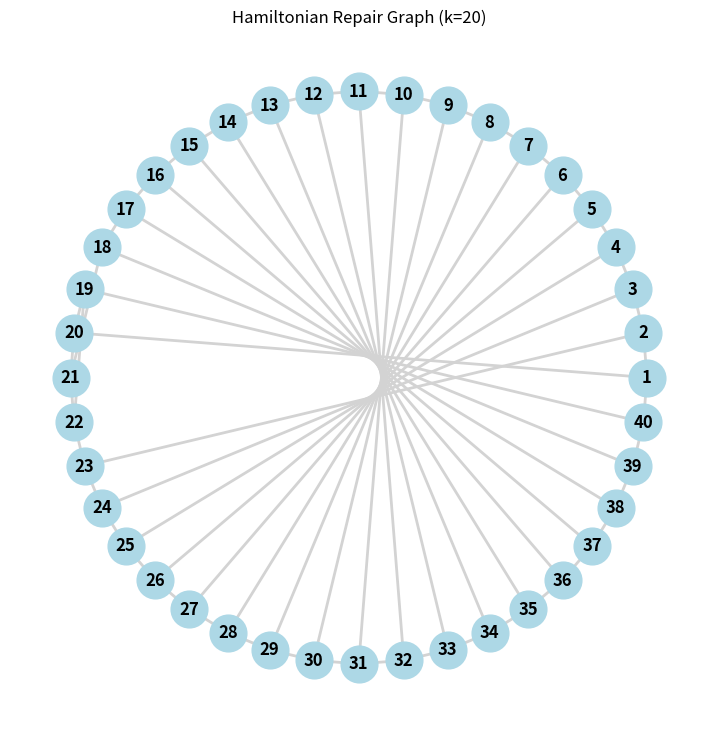

Write Python code to recreate this figure. (Note: this script raises an exception after producing the figure.)
import networkx as nx
import matplotlib.pyplot as plt

# PARAMETERS
k = 20
n = 2 * k

G = nx.Graph()
G.add_nodes_from(range(1, n+1))


def across(x):
    if x == 1:
        return k
    elif 2 <= x <= k - 1:
        return x + k + 1
    else:
        raise ValueError(f"No across edge from {x}")
    
def across(x):
    if x == 1:
        return k
    elif x == k:
        return 1
    elif 2 <= x <= k - 1:
        return x + k + 1
    elif k + 3 <= x <= 2*k: 
        return x - (k + 1)
    else:
        raise ValueError(f"No across edge from {x}")



def bridge(x):
    if x == k-2:
        return k+1
    elif x == k-1:
        return k+2
    if x == k+1:
        return k-2
    elif x == k+2:
        return k-1
    else: 
        raise ValueError("There aint no bridge here homie\n")
# -------------------------------------------------
# Build graph
# -------------------------------------------------

# Chord 1 -> k
G.add_edge(1, k)

# Chords i -> i+k+1
for i in range(2, k):
    G.add_edge(i, across(i))

# Peripheral edges except (k-2, k-1)
for i in range(1, n):
    if i != k - 2:
        G.add_edge(i, i + 1)

G.add_edge(n, 1)

# Special chords
G.add_edge(k - 1, k + 2)
G.add_edge(k - 2, k + 1)


# -------------------------------------------------
# Repair cycle
# -------------------------------------------------

def repair(u, v):
    u, v = sorted((u, v))
    circle = []

    # Case 1: (2, 5) deleted
    if (u, v) == (k - 2, k + 1):
        circle.append(k-2)
        circle.append(across(k-2))
        # FIXED: range(6, 2, -1) yields 6, 5, 4, 3
        for i in range(across(k-2)-1, k-2, -1):
            circle.append(i)
        circle.append(across(k-1))
        # FIXED: range(1, 2) yields 1
        for i in range(1, k-2):
            circle.append(i)
        circle.append(k-2)  # Complete the cycle
        
    # Case 2: (3, 6) deleted
    elif (u, v) == (k - 1, k + 2):
        circle.append(k-1)
        circle.append(across(k-1))
        # FIXED: range(7, 3, -1) yields 7, 6, 5, 4
        for i in range(across(k-1)-1, k-1, -1):
            circle.append(i)
        # FIXED: range(1, 3) yields 1, 2
        for i in range(1, k-1):
            circle.append(i)
        circle.append(k-1)  # Complete the cycle

    # SOLVED!!
    elif (u, v) == (k + 2, k + 3):
        circle.append(k+2)
        circle.append(bridge(k+2))
        circle.append(k)
        circle.append(1)
        for i in range(2*k, k+2, -1):
            circle.append(i)
        start_left = (across(k+3) + 1) if k+2 <= k-1 else 2
        for i in range(start_left, k - 1):
            circle.append(i)
        circle.append(bridge(k-2))
        circle.append(k+2)


    #SOLVED!!
    elif (u, v) == (k + 1, k + 2):
        circle.append(k+1)
        circle.append(bridge(k+1))
        for i in range(k-3, 0, -1):
            circle.append(i)
        for i in range(2*k, k+1, -1):
            circle.append(i)
        circle.append(bridge(k+2))
        circle.append(k)
        circle.append(k+1)

    # Case 5: (4, 5) deleted
    elif (u, v) == (k, k + 1):
        circle.append(k)
        circle.append(1)
        # FIXED: range(8, 6, -1) yields 8, 7
        for i in range(2*k, k+2, -1):
            circle.append(i)
        circle.append(across(k+3))
        # FIXED: range(2, 2) is empty
        for i in range(across(k+3)+1, k-2):
            circle.append(i)
        # FIXED: range(5, 5) is empty
        for i in range(bridge(k-2), k + 1):
            circle.append(i)
        circle.append(k)  # Complete the cycle

    # Case 6: Chord (2, 7) deleted
    elif 2 <= u <= k - 1 and v == across(u):
        circle.append(v)
        # FIXED: range(8, 9) yields 8
        for i in range(v+1, 2*k+1):
            circle.append(i)
        # FIXED: range(1, 3) yields 1, 2
        for i in range(1, k-1):
            circle.append(i)
        circle.append(bridge(k-2))
        circle.append(k)
        circle.append(k-1)
        # FIXED: range(6, 7) yields 6
        for i in range(k+2, v):
            circle.append(i)
        circle.append(v)  # Complete the cycle

    # Problem
    elif (v == u+1 and ((1<u and u<=k-2))):
        circle.append(v)
        circle.append(across(v))
        # FIXED: Includes node 2*k
        for i in range(across(v)+1, 2*k+1):
            circle.append(i)
        
        for i in range(1, u+1):
            circle.append(i)
        circle.append(across(u))
        for i in range(across(u)-1, k+1, -1):
            circle.append(i)
        circle.append(bridge(k+2))
        circle.append(k)
        circle.append(k+1)
        circle.append(bridge(k+1))
        for i in range(bridge(k+1)-1, v-1, -1):
            circle.append(i)

    elif (v == u+1 and (u >= k+3)):
        circle.append(u)
        circle.append(across(u))
        for i in range(across(u)-1, 0, -1):
            circle.append(i)
        for i in range(2*k, v-1, -1):
            circle.append(i)
        circle.append(across(v))
        
        # FIXED: If across(v) lands exactly on k-1, follow the outer perimeter directly
        if across(v) == k - 1:
            # Sequentially clear the remaining right perimeter nodes up to u
            for i in range(k, u):
                circle.append(i)
        else:
            # Standard structural track for inner right-side cuts (like 12, 13)
            for i in range(across(v)+1, k-1):
                circle.append(i)
            circle.append(bridge(k-2))
            circle.append(k)
            circle.append(k-1)
            circle.append(bridge(k-1))
            for i in range(bridge(k-1)+1, u):
                circle.append(i)
                
        circle.append(u)  # Cleanly closes the cycle back to the origin


    elif (u,v) == (1,2*k):
        for i in range(1, k-1):
            circle.append(i)
        circle.append(k+1)
        for i in range(k+2,2*k+1):
            circle.append(i)
        circle.append(k-1)
        circle.append(k)
        circle.append(1)
    
    elif (u, v) == (1, 2):
        circle.append(1)
        circle.append(k)
        circle.append(k-1)
        circle.append(bridge(k-1))  # Goes to k+2
        circle.append(k+1)
        circle.append(bridge(k+1))  # FIXED: Changed from across to bridge to get k-2

        # FIXED: Loop now starts correctly at (k-2)-1 and counts backward down to 2
        for i in range(bridge(k+1)-1, 1, -1):
            circle.append(i)

        for i in range(k+3, 2*k+1):
            circle.append(i)
        circle.append(1)

    
    elif ((u, v) == (k - 1, k) and (k-2<u<k+3)):
        circle.append(1)
        # 1. Move clockwise up the left side to k-2 (inclusive -> b+1 = k-1)
        for i in range(2, k - 1):
            circle.append(i)
            
        # 2. Use the lower bridge chord to jump across to the right side (node 9)
        circle.append(bridge(k - 2))
        
        # 3. Step clockwise up to k+2 (node 10)
        circle.append(k + 2)
        
        # 4. Use the upper bridge chord to jump back to the left side (node 7)
        circle.append(bridge(k + 2))
        
        # 5. Move to node k (node 8)
        circle.append(k)
        
        # 6. Complete the entire remaining upper right perimeter clockwise up to 2*k
        # (inclusive -> b+1 = 2*k+1)
        for i in range(k + 3, 2 * k + 1):
            circle.append(i)
            
        circle.append(1)  # Cleanly completes the cycle back to the origin

    elif (u,v)==(1,k):
        for i in range(1, k-1):
            circle.append(i)
        circle.append(k+1)
        circle.append(k)
        circle.append(k-1)
        for i in range(bridge(k-1), 2*k+1):
            circle.append(i)

        circle.append(1)

    else:
        raise ValueError(f"No repair rule for edge ({u},{v})")

    return circle

# -------------------------------------------------
# Draw graph
# -------------------------------------------------

def draw_graph(ham_cycle=None, removed_edge=None):

    pos = nx.circular_layout(G)

    plt.figure(figsize=(9, 9))

    nx.draw_networkx_nodes(
        G,
        pos,
        node_color="lightblue",
        node_size=700
    )

    nx.draw_networkx_labels(
        G,
        pos,
        font_weight="bold"
    )

    nx.draw_networkx_edges(
        G,
        pos,
        edge_color="lightgray",
        width=2
    )

    # deleted edge
    if removed_edge is not None:

        nx.draw_networkx_edges(
            G,
            pos,
            edgelist=[removed_edge],
            edge_color="red",
            width=4,
            style="dashed"
        )

    # Hamiltonian cycle
    if ham_cycle is not None:

        E = list(zip(ham_cycle[:-1], ham_cycle[1:]))

        nx.draw_networkx_edges(
            G,
            pos,
            edgelist=E,
            edge_color="limegreen",
            width=4
        )

    plt.title(f"Hamiltonian Repair Graph (k={k})")
    plt.axis("off")
    plt.show()
# -------------------------------------------------
# Main
# -------------------------------------------------

def main():
    draw_graph()

    u = int(input("Give u: "))
    v = int(input("Give v: "))

    if G.has_edge(u, v):
        G.remove_edge(u, v)
    else:
        print("Warning: this edge is not in G.")

    ham = repair(u, v)

    print("Hamiltonian repair cycle:")
    print(" -> ".join(map(str, ham)))

    print(f"Length: {len(ham)}")
    print(f"Unique vertices: {len(set(ham[:-1]))}")

    if ham[0] == ham[-1] and len(set(ham[:-1])) == n:
        print("Valid Hamiltonian cycle.")
    else:
        print("Problem with the cycle.")


if __name__ == "__main__":
    main()
